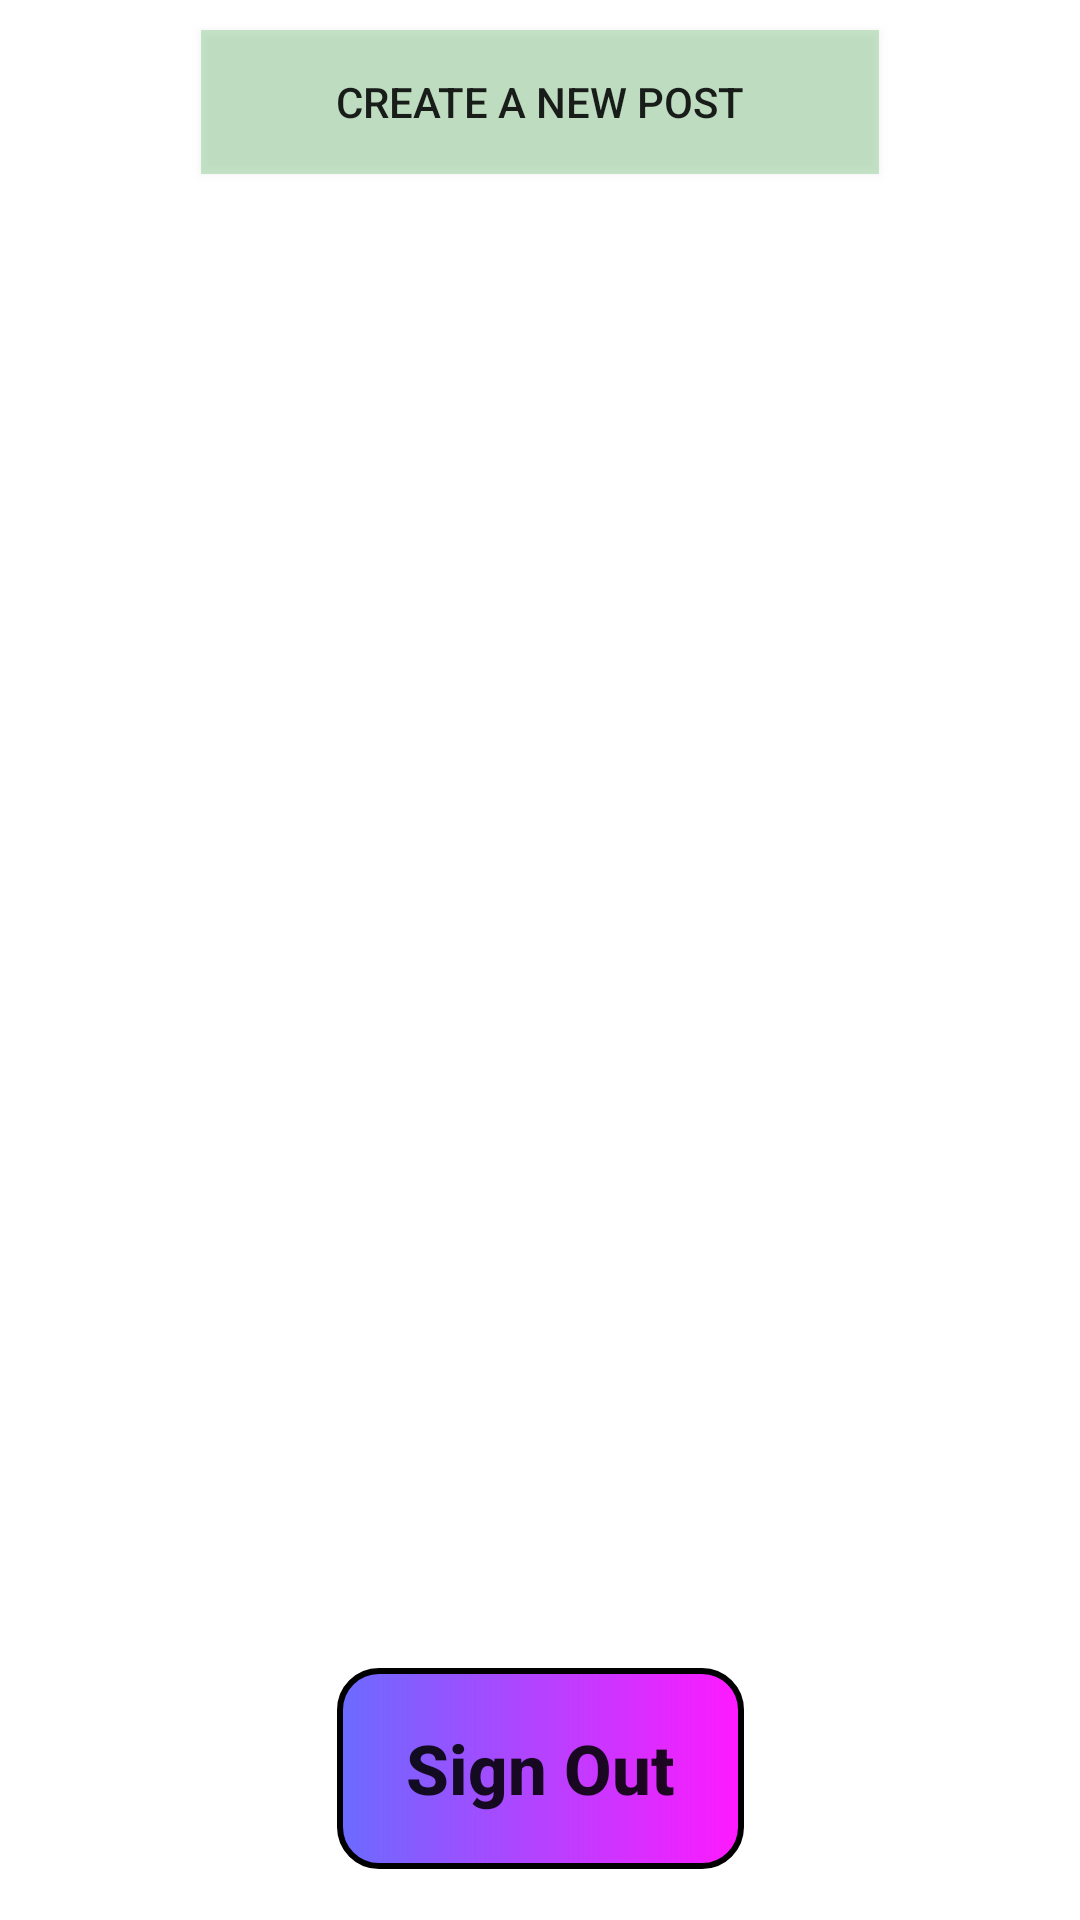

Here is an Android app screen rendered from its layout file. Give the layout XML and the strings, colors and styles it references.
<!-- AndroidManifest.xml: application theme Theme.FbTask -->
<!-- res/layout/activity_dashboard.xml -->
<?xml version="1.0" encoding="utf-8"?>
<androidx.constraintlayout.widget.ConstraintLayout xmlns:android="http://schemas.android.com/apk/res/android"
    xmlns:app="http://schemas.android.com/apk/res-auto"
    xmlns:tools="http://schemas.android.com/tools"
    android:layout_width="match_parent"
    android:layout_height="match_parent"
    tools:context=".Dashboard">

    <Button
        android:layout_width="match_parent"
        android:layout_height="wrap_content"
        app:layout_constraintTop_toTopOf="parent"
        android:layout_marginLeft="67dp"
        android:layout_marginRight="67dp"
        android:id="@+id/btn_new_post"
        android:background="#4D4CAF50"
        android:layout_marginTop="10dp"
        android:drawableLeft="@drawable/ic_add"
        android:text=" Create a New Post "
        android:orientation="horizontal"
        />

    <androidx.recyclerview.widget.RecyclerView
        android:layout_width="match_parent"
        tools:listitem="@layout/list_item_lays"
        android:layout_height="wrap_content"
        app:layout_constraintTop_toTopOf="parent"
        android:layout_marginTop="57dp"
        android:id="@+id/all_item_lays"
        />
    <Button
        android:layout_width="wrap_content"
        android:layout_height="67dp"
        android:text="Sign Out"
        app:layout_constraintStart_toStartOf="parent"
        app:layout_constraintEnd_toEndOf="parent"
        android:background="@drawable/round_cut_bg"
        app:layout_constraintBottom_toBottomOf="parent"
        android:textAllCaps="false"
        android:textSize="23sp"
        android:textStyle="bold"
        android:layout_marginBottom="17dp" android:paddingLeft="23dp"
        android:paddingRight="23dp"
        android:id="@+id/btn_sign_out"
        android:paddingTop="13dp"
        android:paddingBottom="13dp"
        />


    
    <androidx.constraintlayout.widget.ConstraintLayout
        android:layout_width="match_parent"
        android:layout_height="489dp"
        app:layout_constraintStart_toStartOf="parent"
        app:layout_constraintTop_toTopOf="parent"
        android:layout_marginRight="47dp"
        android:id="@+id/show_imag_outer_interface"
        app:layout_constraintEnd_toEndOf="parent"
        android:layout_marginLeft="47dp"
        android:visibility="gone"
        app:layout_constraintBottom_toBottomOf="parent"
        >
        <Button
            android:layout_width="wrap_content"
            android:layout_marginTop="8dp"
            android:layout_height="wrap_content"
            android:layout_marginRight="7dp"
            android:id="@+id/btn_cancel"
            app:layout_constraintEnd_toEndOf="parent"
            android:background="@drawable/ic_add"
            app:layout_constraintTop_toTopOf="parent"
            />

        <ImageView
            android:layout_width="match_parent"
            android:layout_height="match_parent"
            android:id="@+id/show_Img"
            />
        <Button
            android:layout_width="wrap_content"
            android:paddingTop="11dp"
            android:layout_height="wrap_content"
            android:paddingBottom="11dp"
            android:textSize="23sp"
            android:id="@+id/btn_upload"
            android:paddingRight="37dp"
            android:textStyle="bold"
            app:layout_constraintBottom_toBottomOf="parent"
            app:layout_constraintStart_toStartOf="parent"
            android:layout_marginBottom="7dp"
            android:paddingLeft="37dp"
            android:textAllCaps="false"
            android:textColor="@color/black"
            app:layout_constraintEnd_toEndOf="parent"
            android:background="#00f000"
            android:backgroundTint="#00d003"
            android:backgroundTintMode="add"
            android:text="Upload "
            />
    </androidx.constraintlayout.widget.ConstraintLayout>
</androidx.constraintlayout.widget.ConstraintLayout>
<!-- res/layout/list_item_lays.xml (included above) -->
<?xml version="1.0" encoding="utf-8"?>
<androidx.cardview.widget.CardView  xmlns:android="http://schemas.android.com/apk/res/android"
    android:layout_width="match_parent"
    android:layout_marginLeft="17dp"
    android:layout_height="wrap_content"
    android:layout_marginRight="17dp"
    android:layout_marginTop="10dp"
    app:cardCornerRadius="13dp"
    xmlns:app="http://schemas.android.com/apk/res-auto">

        <androidx.constraintlayout.widget.ConstraintLayout
            android:layout_width="match_parent"
            android:background="#4BE91E63"
            android:layout_height="match_parent"
            android:padding="7dp"
            >
            <TextView
                android:layout_width="match_parent"
                android:layout_height="wrap_content"
                android:text=" User Name"
                android:textSize="17sp"
                app:layout_constraintTop_toTopOf="parent"
                android:textStyle="bold"
                android:layout_marginTop="10dp"
                android:id="@+id/tv_user_name"
                />

            <ImageView
                android:layout_width="match_parent"
                android:layout_marginTop="10dp"
                android:src="@drawable/ic_add"
                android:layout_height="83dp"
                android:scaleType="centerCrop"
                android:id="@+id/posted_image_views"
                app:layout_constraintTop_toBottomOf="@id/tv_user_name"
                />

            <TextView
                android:layout_width="wrap_content"
                android:layout_height="wrap_content"
                android:id="@+id/tv_no_of_likes"
                app:layout_constraintRight_toLeftOf="@id/btn_like"
                android:layout_marginTop="17dp"
                android:text="01220"
                android:textSize="23sp"
                android:textStyle="bold"
                android:layout_marginRight="19dp"
                app:layout_constraintTop_toBottomOf="@id/posted_image_views"
                />
            <com.google.android.material.button.MaterialButton
                android:layout_width="wrap_content"
                android:layout_height="wrap_content"
                android:layout_marginTop="10dp"
                app:layout_constraintTop_toBottomOf="@id/posted_image_views"
                android:drawableLeft="@drawable/ic_like"
                android:textStyle="bold"
                android:id="@+id/btn_like"
                app:layout_constraintStart_toStartOf="parent"
                android:text="Like"
                app:layout_constraintEnd_toEndOf="parent"
                />
        </androidx.constraintlayout.widget.ConstraintLayout>
    </androidx.cardview.widget.CardView>
<!-- resources referenced by this layout -->
<resources>
  <!-- drawable round_cut_bg (drawable) -->
  <?xml version="1.0" encoding="utf-8"?>
  <shape android:shape="rectangle"
      xmlns:android="http://schemas.android.com/apk/res/android">
      <stroke android:width="2dp"
          />
      <corners android:radius="13dp"
          />
  <gradient android:startColor="#940000FF"
       android:endColor="#E6FF00FF"
      />
  
  </shape>
  <style name="Theme.FbTask" parent="Theme.MaterialComponents.DayNight.DarkActionBar">
          
          <item name="colorPrimary">@color/purple_500</item>
          <item name="colorPrimaryVariant">@color/purple_700</item>
          <item name="colorOnPrimary">@color/white</item>
          
          <item name="colorSecondary">@color/teal_200</item>
          <item name="colorSecondaryVariant">@color/teal_700</item>
          <item name="colorOnSecondary">@color/black</item>
          
          <item name="android:statusBarColor">?attr/colorPrimaryVariant</item>
          
      </style>
  <!-- not gathered from this repository: default colours our renderer supplied (Android Studio template values) -->
  <color name="purple_500">#FF6200EE</color>
  <color name="purple_700">#FF3700B3</color>
  <color name="teal_200">#FF03DAC5</color>
  <color name="teal_700">#FF018786</color>
  <color name="black">#FF000000</color>
  <color name="white">#FFFFFFFF</color>
</resources>
